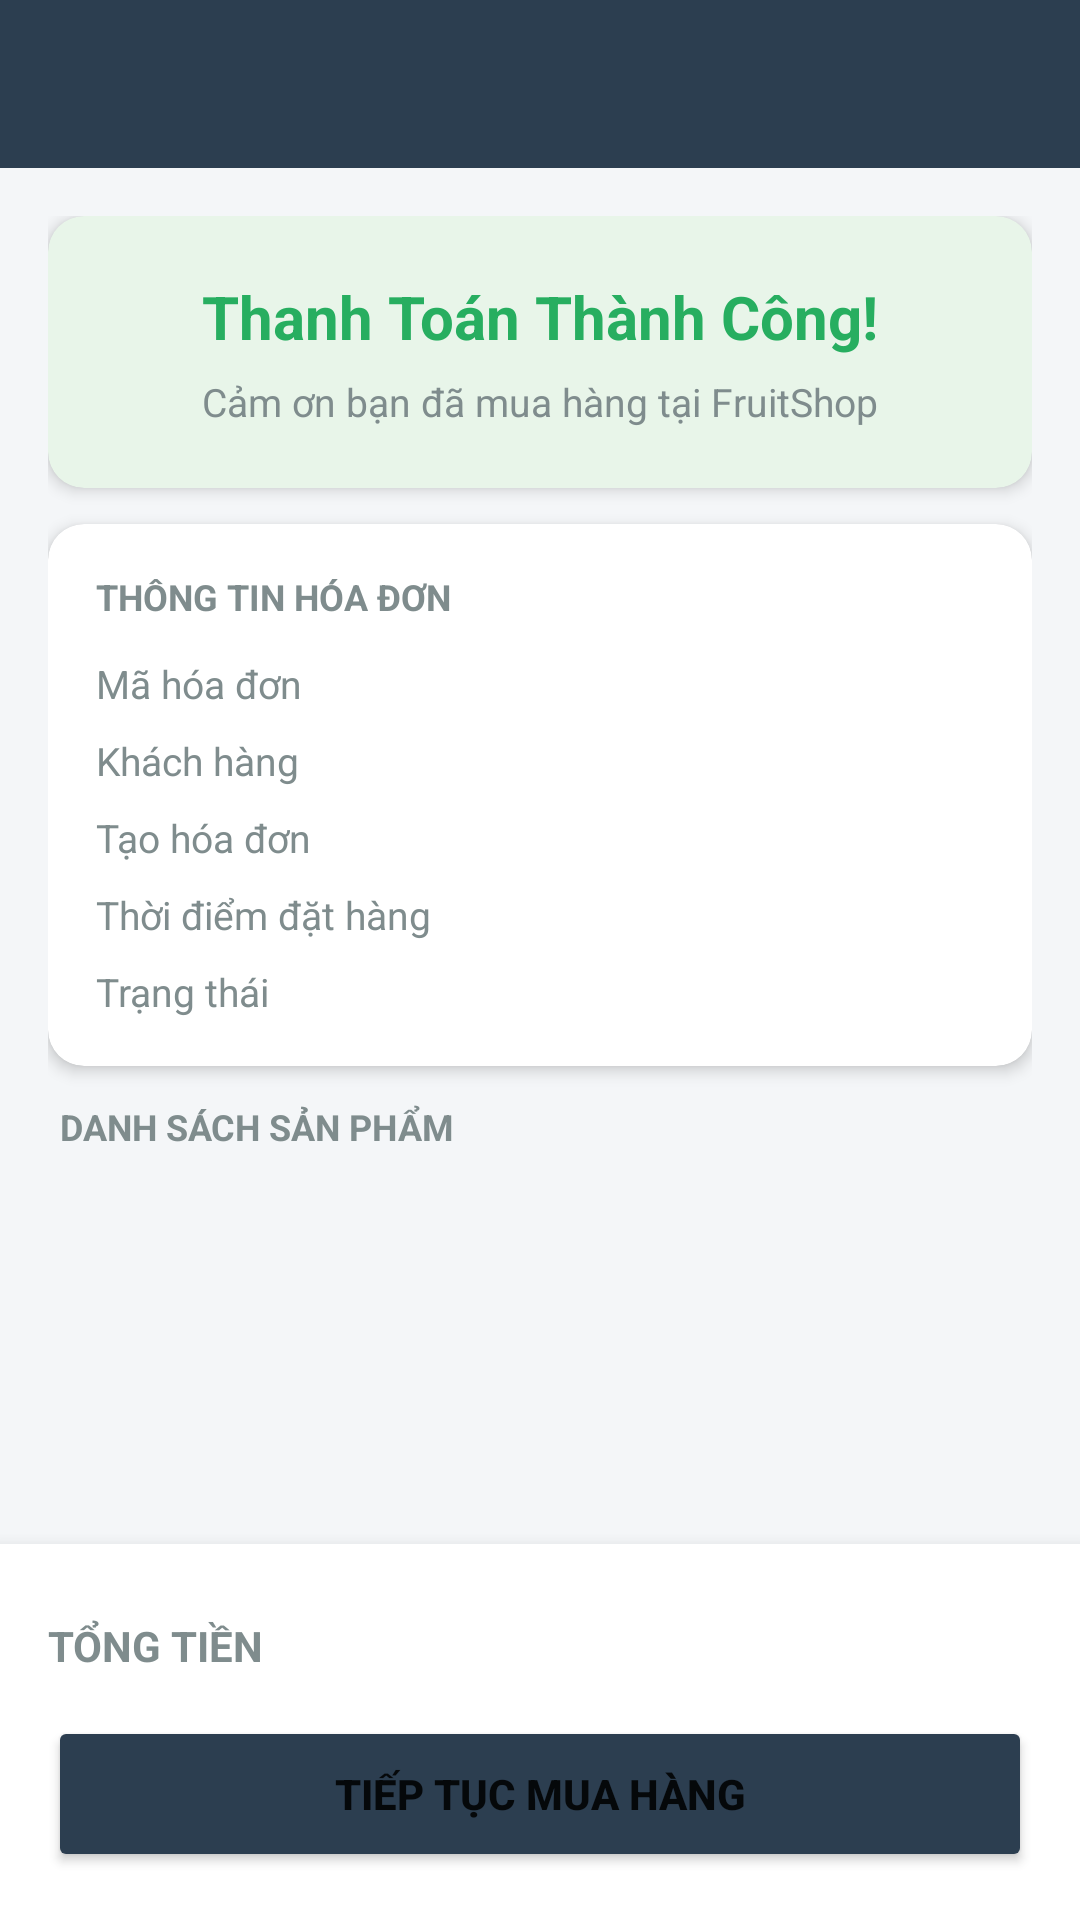

The Android layout XML behind this screen, and the referenced resources:
<!-- AndroidManifest.xml: application theme Theme.FruitApp -->
<!-- res/layout/activity_invoice.xml -->
<?xml version="1.0" encoding="utf-8"?>
<LinearLayout xmlns:android="http://schemas.android.com/apk/res/android"
    xmlns:app="http://schemas.android.com/apk/res-auto"
    android:layout_width="match_parent"
    android:layout_height="match_parent"
    android:orientation="vertical"
    android:background="@color/background">

    <androidx.appcompat.widget.Toolbar
        android:id="@+id/toolbar"
        android:layout_width="match_parent"
        android:layout_height="?attr/actionBarSize"
        android:background="@color/primary"
        app:titleTextColor="@color/white" />

    <ScrollView
        android:layout_width="match_parent"
        android:layout_height="0dp"
        android:layout_weight="1">

        <LinearLayout
            android:layout_width="match_parent"
            android:layout_height="wrap_content"
            android:orientation="vertical"
            android:padding="16dp">

            
            <androidx.cardview.widget.CardView
                android:layout_width="match_parent"
                android:layout_height="wrap_content"
                android:layout_marginBottom="12dp"
                app:cardElevation="3dp"
                app:cardCornerRadius="12dp"
                app:cardBackgroundColor="#E8F5E9">

                <LinearLayout
                    android:layout_width="match_parent"
                    android:layout_height="wrap_content"
                    android:orientation="vertical"
                    android:padding="20dp"
                    android:gravity="center">

                    <TextView
                        android:layout_width="wrap_content"
                        android:layout_height="wrap_content"
                        android:text="Thanh Toán Thành Công!"
                        android:textSize="20sp"
                        android:textStyle="bold"
                        android:textColor="@color/green"
                        android:paddingBottom="6dp" />

                    <TextView
                        android:layout_width="wrap_content"
                        android:layout_height="wrap_content"
                        android:text="Cảm ơn bạn đã mua hàng tại FruitShop"
                        android:textSize="13sp"
                        android:textColor="@color/text_secondary" />

                </LinearLayout>
            </androidx.cardview.widget.CardView>

            
            <androidx.cardview.widget.CardView
                android:layout_width="match_parent"
                android:layout_height="wrap_content"
                android:layout_marginBottom="12dp"
                app:cardElevation="3dp"
                app:cardCornerRadius="12dp"
                app:cardBackgroundColor="@color/white">

                <LinearLayout
                    android:layout_width="match_parent"
                    android:layout_height="wrap_content"
                    android:orientation="vertical"
                    android:padding="16dp">

                    <TextView
                        android:layout_width="wrap_content"
                        android:layout_height="wrap_content"
                        android:text="THÔNG TIN HÓA ĐƠN"
                        android:textSize="12sp"
                        android:textStyle="bold"
                        android:textColor="@color/text_secondary"
                        android:textAllCaps="true"
                        android:paddingBottom="12dp" />

                    <LinearLayout android:layout_width="match_parent" android:layout_height="wrap_content"
                        android:orientation="horizontal" android:paddingBottom="8dp">
                        <TextView android:layout_width="0dp" android:layout_height="wrap_content"
                            android:layout_weight="1" android:text="Mã hóa đơn"
                            android:textColor="@color/text_secondary" android:textSize="13sp" />
                        <TextView android:id="@+id/tvInvoiceId" android:layout_width="0dp"
                            android:layout_height="wrap_content" android:layout_weight="1"
                            android:textColor="@color/text_primary" android:textSize="13sp"
                            android:textStyle="bold" android:gravity="end" />
                    </LinearLayout>

                    <LinearLayout android:layout_width="match_parent" android:layout_height="wrap_content"
                        android:orientation="horizontal" android:paddingBottom="8dp">
                        <TextView android:layout_width="0dp" android:layout_height="wrap_content"
                            android:layout_weight="1" android:text="Khách hàng"
                            android:textColor="@color/text_secondary" android:textSize="13sp" />
                        <TextView android:id="@+id/tvInvoiceUser" android:layout_width="0dp"
                            android:layout_height="wrap_content" android:layout_weight="1"
                            android:textColor="@color/text_primary" android:textSize="13sp"
                            android:textStyle="bold" android:gravity="end" />
                    </LinearLayout>

                    <LinearLayout android:layout_width="match_parent" android:layout_height="wrap_content"
                        android:orientation="horizontal" android:paddingBottom="8dp">
                        <TextView android:layout_width="0dp" android:layout_height="wrap_content"
                            android:layout_weight="1" android:text="Tạo hóa đơn"
                            android:textColor="@color/text_secondary" android:textSize="13sp" />
                        <TextView android:id="@+id/tvInvoiceDate" android:layout_width="0dp"
                            android:layout_height="wrap_content" android:layout_weight="1"
                            android:textColor="@color/text_primary" android:textSize="13sp"
                            android:gravity="end" />
                    </LinearLayout>

                    <LinearLayout android:layout_width="match_parent" android:layout_height="wrap_content"
                        android:orientation="horizontal" android:paddingBottom="8dp">
                        <TextView android:layout_width="0dp" android:layout_height="wrap_content"
                            android:layout_weight="1" android:text="Thời điểm đặt hàng"
                            android:textColor="@color/text_secondary" android:textSize="13sp" />
                        <TextView android:id="@+id/tvInvoicePaidDate" android:layout_width="0dp"
                            android:layout_height="wrap_content" android:layout_weight="1"
                            android:textColor="@color/text_primary" android:textSize="13sp"
                            android:textStyle="bold" android:gravity="end" />
                    </LinearLayout>

                    <LinearLayout android:layout_width="match_parent" android:layout_height="wrap_content"
                        android:orientation="horizontal">
                        <TextView android:layout_width="0dp" android:layout_height="wrap_content"
                            android:layout_weight="1" android:text="Trạng thái"
                            android:textColor="@color/text_secondary" android:textSize="13sp" />
                        <TextView android:id="@+id/tvInvoiceStatus" android:layout_width="0dp"
                            android:layout_height="wrap_content" android:layout_weight="1"
                            android:textColor="@color/green" android:textSize="13sp"
                            android:textStyle="bold" android:gravity="end" />
                    </LinearLayout>

                </LinearLayout>
            </androidx.cardview.widget.CardView>

            
            <TextView
                android:layout_width="match_parent"
                android:layout_height="wrap_content"
                android:text="DANH SÁCH SẢN PHẨM"
                android:textSize="12sp"
                android:textStyle="bold"
                android:textColor="@color/text_secondary"
                android:textAllCaps="true"
                android:paddingHorizontal="4dp"
                android:paddingBottom="8dp" />

            <androidx.recyclerview.widget.RecyclerView
                android:id="@+id/recyclerInvoice"
                android:layout_width="match_parent"
                android:layout_height="wrap_content"
                android:nestedScrollingEnabled="false" />

        </LinearLayout>
    </ScrollView>

    
    <LinearLayout
        android:layout_width="match_parent"
        android:layout_height="wrap_content"
        android:orientation="vertical"
        android:padding="16dp"
        android:background="@color/white"
        android:elevation="8dp">

        <LinearLayout
            android:layout_width="match_parent"
            android:layout_height="wrap_content"
            android:orientation="horizontal"
            android:paddingBottom="12dp">

            <TextView
                android:layout_width="0dp"
                android:layout_height="wrap_content"
                android:layout_weight="1"
                android:text="TỔNG TIỀN"
                android:textSize="14sp"
                android:textStyle="bold"
                android:textColor="@color/text_secondary" />

            <TextView
                android:id="@+id/tvInvoiceTotal"
                android:layout_width="wrap_content"
                android:layout_height="wrap_content"
                android:textSize="22sp"
                android:textStyle="bold"
                android:textColor="@color/accent" />

        </LinearLayout>

        <Button
            android:id="@+id/btnContinueShopping"
            android:layout_width="match_parent"
            android:layout_height="52dp"
            android:text="TIẾP TỤC MUA HÀNG"
            android:textSize="14sp"
            android:textStyle="bold"
            android:backgroundTint="@color/primary" />

    </LinearLayout>

</LinearLayout>
<!-- resources referenced by this layout -->
<resources>
  <color name="accent">#2980B9</color>
  <color name="background">#F4F6F8</color>
  <color name="green">#27AE60</color>
  <color name="primary">#2C3E50</color>
  <color name="text_primary">#2C3E50</color>
  <color name="text_secondary">#7F8C8D</color>
  <color name="white">#FFFFFFFF</color>
  <style name="Theme.FruitApp" parent="Base.Theme.FruitApp" />
  <style name="Base.Theme.FruitApp" parent="Theme.MaterialComponents.Light.NoActionBar">
          <item name="colorPrimary">@color/primary</item>
          <item name="colorPrimaryDark">@color/primary_dark</item>
          <item name="colorAccent">@color/accent</item>
          <item name="android:windowBackground">@color/background</item>
      </style>
  <color name="primary_dark">#1A252F</color>
</resources>
